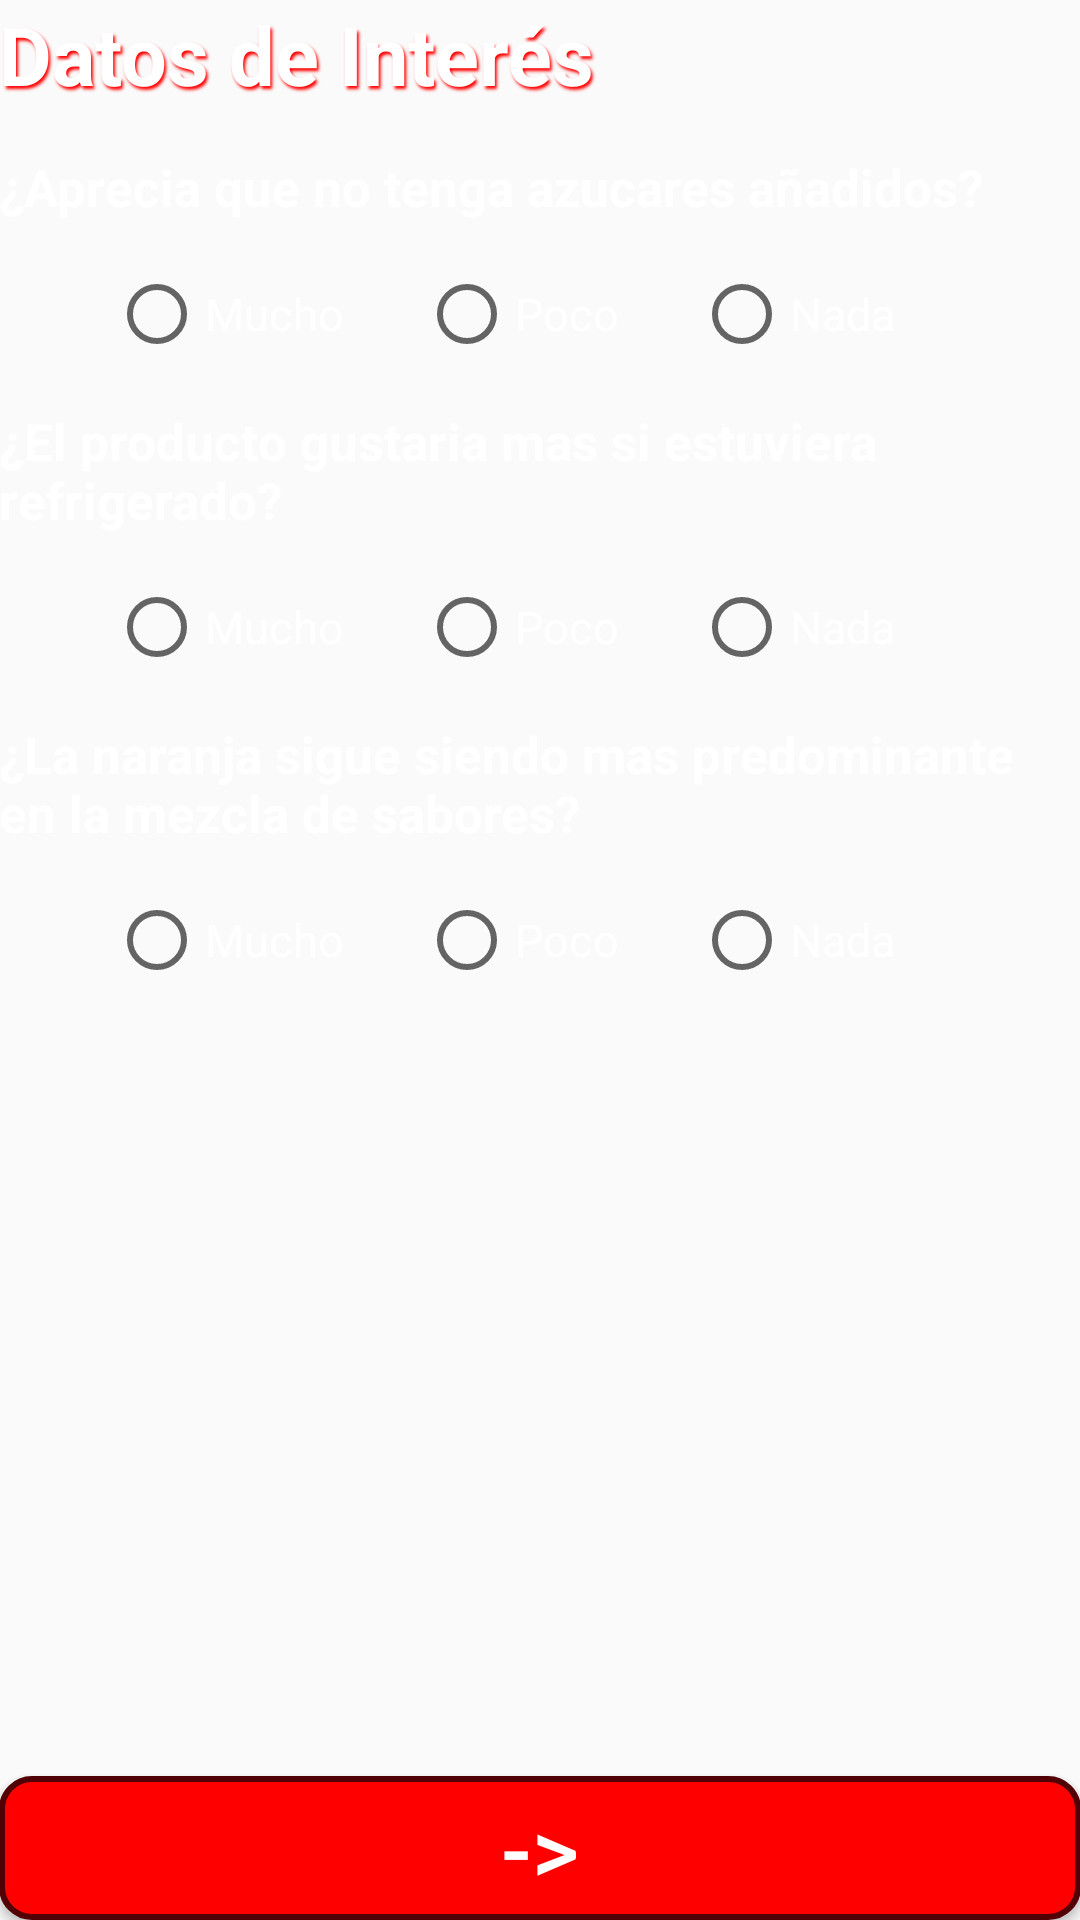

Here is an Android app screen rendered from its layout file. Give the layout XML and the strings, colors and styles it references.
<!-- AndroidManifest.xml: application theme AppTheme -->
<!-- res/layout/preguntas_3.xml -->
<?xml version="1.0" encoding="utf-8"?>
<RelativeLayout xmlns:android="http://schemas.android.com/apk/res/android"
    xmlns:tools="http://schemas.android.com/tools"
    android:layout_width="match_parent"
    android:layout_height="match_parent"
    android:paddingBottom="@dimen/activity_vertical_margin"
    android:paddingLeft="@dimen/activity_horizontal_margin"
    android:paddingRight="@dimen/activity_horizontal_margin"
    android:paddingTop="@dimen/activity_vertical_margin"
    tools:context=".Preguntas3"
    android:background="@drawable/textura">

    <LinearLayout
        android:orientation="vertical"
        android:layout_width="match_parent"
        android:layout_height="match_parent">

        <TextView
            android:layout_width="match_parent"
            android:layout_height="wrap_content"
            android:text="@string/titulo3"
            android:id="@+id/textView14"
            style="@style/LetrasTitulo"
            android:textStyle="bold" />

        <Space
            android:layout_width="match_parent"
            android:layout_height="15dp" />

        <TextView
            android:layout_width="wrap_content"
            android:layout_height="wrap_content"
            android:text="@string/pregunta9"
            android:id="@+id/textView13"
            style="@style/LetrasSubtitulo" />

        <Space
            android:layout_width="match_parent"
            android:layout_height="15dp" />

        <RadioGroup
            android:orientation="horizontal"
            android:layout_width="match_parent"
            android:layout_height="wrap_content"
            android:gravity="center" >

            <RadioButton
                android:layout_width="wrap_content"
                android:layout_height="wrap_content"
                android:text="@string/radiobtn1"
                android:id="@+id/rbP9Mucho"
                android:paddingEnd="25dp"
                style="@style/LetrasOtros"/>

            <RadioButton
                android:layout_width="wrap_content"
                android:layout_height="wrap_content"
                android:text="@string/radiobtn2"
                android:id="@+id/rbP9Poco"
                android:paddingEnd="25dp"
                style="@style/LetrasOtros"/>

            <RadioButton
                android:layout_width="wrap_content"
                android:layout_height="wrap_content"
                android:text="@string/radiobtn3"
                android:id="@+id/rbP9Nada"
                android:paddingEnd="25dp"
                style="@style/LetrasOtros"/>
        </RadioGroup>

        <Space
            android:layout_width="match_parent"
            android:layout_height="15dp" />

        <TextView
            android:layout_width="wrap_content"
            android:layout_height="wrap_content"
            android:text="@string/pregunta10"
            android:id="@+id/textView15"
            style="@style/LetrasSubtitulo" />

        <Space
            android:layout_width="match_parent"
            android:layout_height="15dp" />

        <RadioGroup
            android:orientation="horizontal"
            android:layout_width="match_parent"
            android:layout_height="wrap_content"
            android:gravity="center" >

            <RadioButton
                android:layout_width="wrap_content"
                android:layout_height="wrap_content"
                android:text="@string/radiobtn1"
                android:id="@+id/rbP10Mucho"
                android:paddingEnd="25dp"
                style="@style/LetrasOtros"/>

            <RadioButton
                android:layout_width="wrap_content"
                android:layout_height="wrap_content"
                android:text="@string/radiobtn2"
                android:id="@+id/rbP10Poco"
                android:paddingEnd="25dp"
                style="@style/LetrasOtros"/>

            <RadioButton
                android:layout_width="wrap_content"
                android:layout_height="wrap_content"
                android:text="@string/radiobtn3"
                android:id="@+id/rbP10Nada"
                android:paddingEnd="25dp"
                style="@style/LetrasOtros"/>
        </RadioGroup>

        <Space
            android:layout_width="match_parent"
            android:layout_height="15dp" />

        <TextView
            android:layout_width="wrap_content"
            android:layout_height="wrap_content"
            android:text="@string/pregunta11"
            android:id="@+id/textView21"
            style="@style/LetrasSubtitulo" />

        <Space
            android:layout_width="match_parent"
            android:layout_height="15dp" />

        <RadioGroup
            android:orientation="horizontal"
            android:layout_width="match_parent"
            android:layout_height="wrap_content"
            android:gravity="center" >

            <RadioButton
                android:layout_width="wrap_content"
                android:layout_height="wrap_content"
                android:text="@string/radiobtn1"
                android:id="@+id/rbP11Mucho"
                android:paddingEnd="25dp"
                style="@style/LetrasOtros"/>

            <RadioButton
                android:layout_width="wrap_content"
                android:layout_height="wrap_content"
                android:text="@string/radiobtn2"
                android:id="@+id/rbP11Poco"
                android:paddingEnd="25dp"
                style="@style/LetrasOtros"/>

            <RadioButton
                android:layout_width="wrap_content"
                android:layout_height="wrap_content"
                android:text="@string/radiobtn3"
                android:id="@+id/rbP11Nada"
                android:paddingEnd="25dp"
                style="@style/LetrasOtros"/>
        </RadioGroup>

        <Space
            android:layout_width="match_parent"
            android:layout_height="15dp" />

    </LinearLayout>

    <Button
        android:layout_width="match_parent"
        android:layout_height="wrap_content"
        android:text="@string/btnSiguiente"
        android:id="@+id/continuar4"
        android:background="@drawable/btn_accion"
        android:textColor="#ffffff"
        android:textSize="30sp"
        android:layout_gravity="center_horizontal"
        android:layout_alignParentBottom="true"
        android:layout_centerHorizontal="true" />
</RelativeLayout>
<!-- resources referenced by this layout -->
<resources>
  <!-- drawable btn_accion (drawable) -->
  <?xml version="1.0" encoding="utf-8"?>
  <selector xmlns:android="http://schemas.android.com/apk/res/android">
      <item android:drawable="@drawable/btn_cambiados" android:state_pressed="true"/>
      <item android:drawable="@drawable/btn_estandar"/>
  </selector>
  <string name="btnSiguiente">-&gt;</string>
  <string name="pregunta10">¿El producto gustaria mas si estuviera refrigerado?</string>
  <string name="pregunta11">¿La naranja sigue siendo mas predominante en la mezcla de sabores?</string>
  <string name="pregunta9">¿Aprecia que no tenga azucares añadidos?</string>
  <string name="radiobtn1">Mucho</string>
  <string name="radiobtn2">Poco</string>
  <string name="radiobtn3">Nada</string>
  <string name="titulo3">Datos de Interés</string>
  <style name="LetrasOtros">
          <item name="android:textColor">@color/colorLetras</item>
          <item name="android:textSize">15sp</item>
      </style>
  <style name="LetrasSubtitulo">
          <item name="android:textColor">@color/colorLetras</item>
          <item name="android:textSize">17sp</item>
          <item name="android:textStyle">bold</item>
      </style>
  <style name="LetrasTitulo">
          <item name="android:textColor">@color/colorLetras</item>
          <item name="android:textSize">27sp</item>
          <item name="android:textStyle">bold</item>
          <item name="android:shadowColor">@color/colorAccent</item>
          <item name="android:shadowRadius">2</item>
          <item name="android:shadowDx">2</item>
          <item name="android:shadowDy">3</item>
      </style>
  <style name="AppTheme" parent="Theme.AppCompat.Light.DarkActionBar">
          
          <item name="colorPrimary">@color/colorPrimary</item>
          <item name="colorPrimaryDark">@color/colorPrimaryDark</item>
          <item name="colorAccent">@color/colorAccent</item>
      </style>
  <!-- drawable btn_cambiados (drawable) -->
  <?xml version="1.0" encoding="utf-8"?>
  <shape xmlns:android="http://schemas.android.com/apk/res/android"
      android:shape="rectangle">
      <stroke android:color="@color/colorBotonBorde" android:width="2dp"/>
      <solid android:color="@color/colorBoton2"/>
      <corners android:radius="10dp"/>
      <padding android:left="10dp" android:right="10dp"/>
  </shape>
  <!-- drawable btn_estandar (drawable) -->
  <?xml version="1.0" encoding="utf-8"?>
  <shape xmlns:android="http://schemas.android.com/apk/res/android"
      android:shape="rectangle">
      <stroke android:color="@color/colorBotonBorde" android:width="2dp"/>
      <solid android:color="@color/colorBoton1"/>
      <corners android:radius="10dp"/>
      <padding android:left="10dp" android:right="10dp"/>
  </shape>
  <color name="colorLetras">#ffffff</color>
  <color name="colorAccent">#ff0000</color>
  <color name="colorPrimary">#3f6c16</color>
  <color name="colorPrimaryDark">#283819</color>
  <color name="colorBotonBorde">#510006</color>
  <color name="colorBoton2">#fd5663</color>
  <color name="colorBoton1">#ff0000</color>
</resources>
